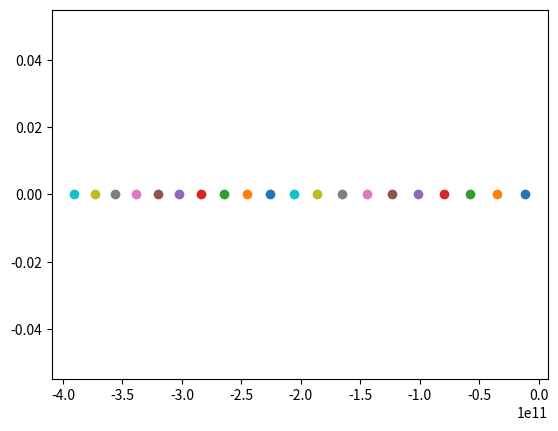

Reproduce this figure in Python.
#!/usr/bin/env python3
#
# Tyler Kaminski
# Adham Abdelwahab
# Vincent Andrade
# Professor Lukic
# PEP 351
#
# I pledge my honor that I have abided by the Stevens Honor System.
#
# Plot orbital positions to images using matplotlib.
import matplotlib.pyplot as plot
import numpy as np

# Constants for calculations
G = 6.67430e-11
AU = 1.495978707e11
# Mass of the central body (Saturn)
M = 5.6834e26
# Mass of Mimas
m = 3.7493e19 * 1000
# Distance from Saturn to Mimas
d = 1.8552e8
# total time of simulation (in seconds)
TIME = 100
NUM_PARTICLES = 1000
LIM = 13000000000
method = 'euler'
t = 86400

# particles = np.random.randint(-LIM, LIM, (NUM_PARTICLES, 2))
p = np.array([[float(i), 0.0] for i in range(110000000, 130000000, 1000000)])


# General case for a single step in the RK# methods.
def get_ks(vx, vy, x, y, vxo, vyo, xo, yo, t):
    kx = (vx + vxo) * t
    ky = (vy + vyo) * t
    kvx = ((-G * M)/((x + xo)**2 + (y + yo)**2)) * (
        (x + xo)/np.sqrt((x + xo)**2 + (y + yo)**2)) * t
    kvy = ((-G * M)/((x + xo)**2 + (y + yo)**2)) * (
        (y + yo)/np.sqrt((x + xo)**2 + (y + yo)**2)) * t
    return kx, ky, kvx, kvy


# Simulate an orbit using a certain orbital approximation method.
def orbit(method, t, x, y, vx, vy):
    # Simulate the euler, rk2, and rk4 methods based on input.
    if method == 'euler':
        rs = np.sqrt(x**2 + y**2)
        rm = np.sqrt((x - xm)**2 + (y - ym)**2)

        ax = -G * M * (x/rs**3) - G * m * (x - xm)/rm**3
        ay = -G * M * (y/rs**3) - G * m * (y - ym)/rm**3

        x += vx * t + ax/2 * t**2
        y += vy * t + ay/2 * t**2

        vx += ax * t
        vy += ay * t
    elif method == 'rk2':
        k1x, k1y, k1vx, k1vy = get_ks(vx, vy, x, y,
                                      0, 0, 0, 0, t)
        k2x, k2y, k2vx, k2vy = get_ks(vx, vy, x, y,
                                      k1vx, k1vy, k1x, k1y, t)

        x += (k1x + k2x)/2
        y += (k1y + k2y)/2

        vx += (k1vx + k2vx)/2
        vy += (k1vy + k2vy)/2
    elif method == 'rk4':
        k1x, k1y, k1vx, k1vy = get_ks(vx, vy, x, y,
                                      0, 0, 0, 0, t)
        k2x, k2y, k2vx, k2vy = get_ks(vx, vy, x, y,
                                      k1vx/2, k1vy/2, k1x/2, k1y/2, t)
        k3x, k3y, k3vx, k3vy = get_ks(vx, vy, x, y,
                                      k2vx/2, k2vy/2, k2x/2, k2y/2, t)
        k4x, k4y, k4vx, k4vy = get_ks(vx, vy, x, y,
                                      k3vx, k3vy, k3x, k3y, t)

        x += (k1x + 2 * k2x + 2 * k3x + k4x)/6
        y += (k1y + 2 * k2y + 2 * k3y + k4y)/6

        vx += (k1vx + 2 * k2vx + 2 * k3vx + k4vx)/6
        vy += (k1vy + 2 * k2vy + 2 * k3vy + k4vy)/6
    plot.scatter(x, y)


# Make the scales for the plots equal on both axes.
# TODO: Start Mimas at x=0
# Start all particles at x=0

# Orbit simulation method to use. Avialable methods: 'euler', 'rk2', and 'rk4'
for n in range(0, TIME, t):
    xm = d * np.cos(n)
    ym = d * np.sin(n)
    vx, vy = 0, 0
    for i in range(len(p)):
        rs = np.sqrt(p[i][0]**2 + p[i][1]**2)
        rm = np.sqrt((p[i][0] - xm)**2 + (p[i][1] - ym)**2)

        ax = -G * M * (p[i][0]/rs**3) - G * m * (p[i][0] - xm)/rm**3
        ay = -G * M * (p[i][1]/rs**3) - G * m * (p[i][1] - ym)/rm**3

        p[i][0] += vx * t + ax/2 * t**2
        p[i][1] += vy * t + ay/2 * t**2
        vx += ax * t
        vy += ay * t
        plot.scatter(p[i][0], p[i][1])
        plot.pause(0.000000001)
plot.show()
